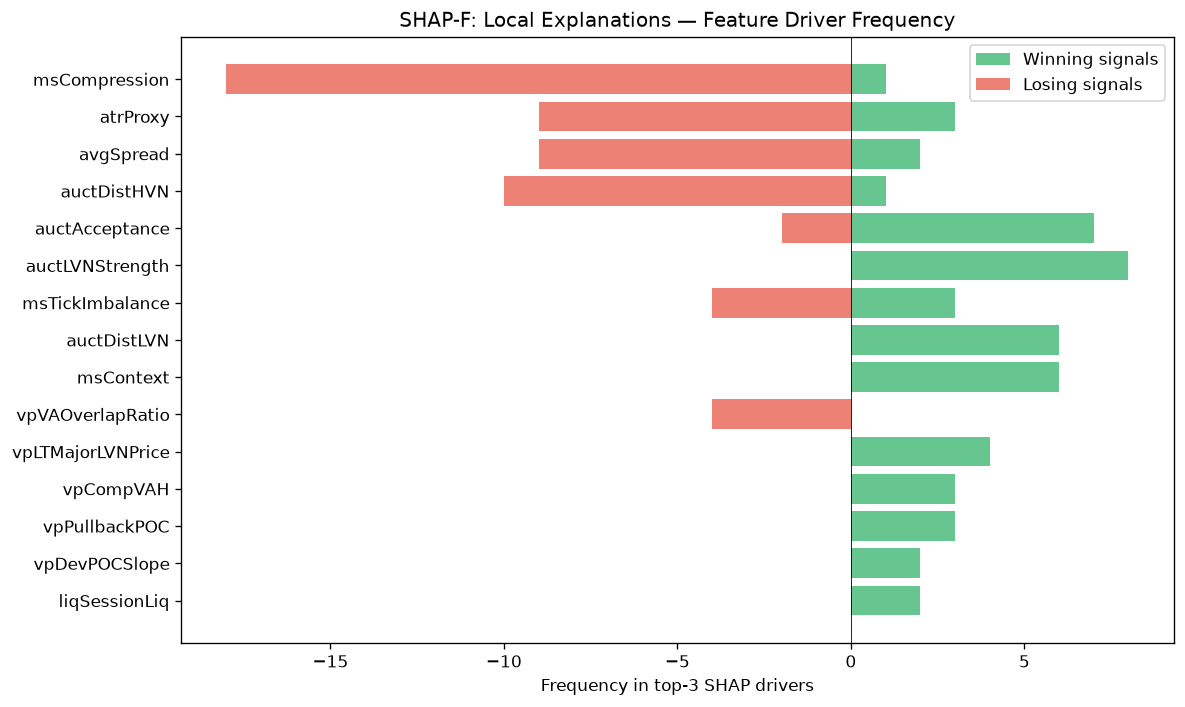

Source data for this figure (header and first rows):
feature, win_top3_freq, lose_top3_freq, total_top3_freq, win_bias
msCompression, 1, 18, 19, 0.05263
atrProxy, 3, 9, 12, 0.25
avgSpread, 2, 9, 11, 0.1818
auctDistHVN, 1, 10, 11, 0.09091
auctAcceptance, 7, 2, 9, 0.7778
auctLVNStrength, 8, 0, 8, 1
msTickImbalance, 3, 4, 7, 0.4286
auctDistLVN, 6, 0, 6, 1
msContext, 6, 0, 6, 1
vpVAOverlapRatio, 0, 4, 4, 0.0
vpLTMajorLVNPrice, 4, 0, 4, 1
vpCompVAH, 3, 0, 3, 1
vpPullbackPOC, 3, 0, 3, 1
vpDevPOCSlope, 2, 0, 2, 1
liqSessionLiq, 2, 0, 2, 1
SL, 1, 1, 2, 0.5
vpLTPOC60d, 1, 0, 1, 1
smZoneQuality, 1, 0, 1, 1
RR, 1, 0, 1, 1
vpLTMajorHVNStrength, 0, 1, 1, 0.0
vpDailyPOC, 1, 0, 1, 1
vpBestHVN, 0, 1, 1, 0.0
structDistATR, 1, 0, 1, 1
auctExpMoveATR, 1, 0, 1, 1
liqPremDisc, 1, 0, 1, 1
auctTargetPrice, 0, 1, 1, 0.0
vpBestHVNScore, 1, 0, 1, 1
